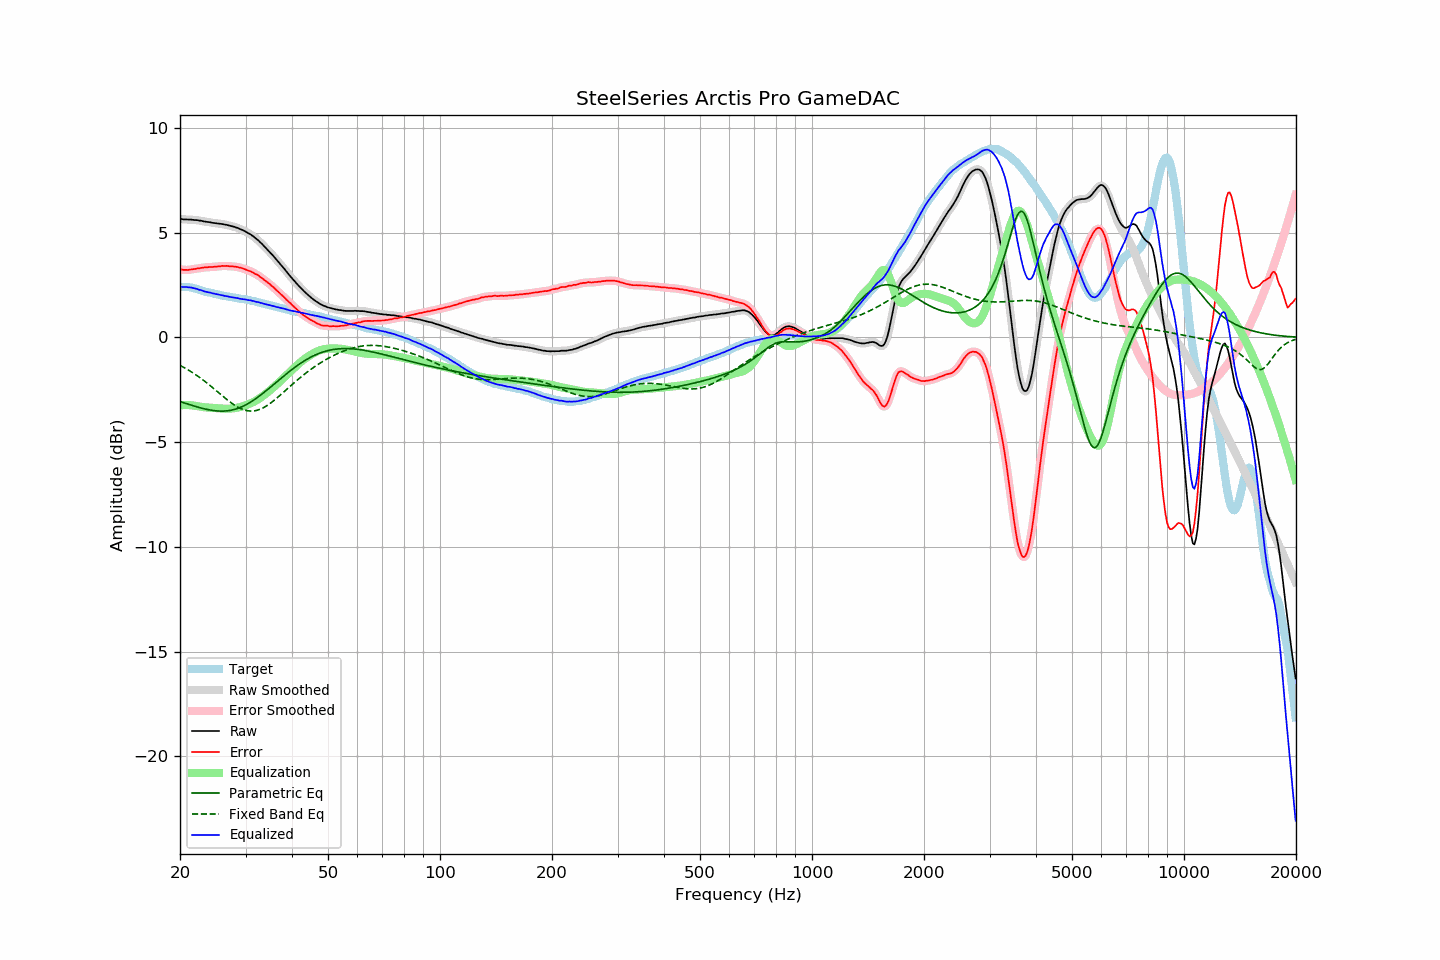

The file beside this chart, header and first rows:
frequency, raw, error, smoothed, error_smoothed, equalization, parametric_eq, fixed_band_eq, equalized_raw, equalized_smoothed, target
20.00, 5.66, 3.25, 5.66, 3.26, -3.24, -3.07, -1.34, 2.42, 2.42, 2.41
20.20, 5.65, 3.24, 5.65, 3.24, -3.24, -3.09, -1.38, 2.42, 2.41, 2.41
20.40, 5.63, 3.22, 5.64, 3.23, -3.23, -3.12, -1.42, 2.40, 2.41, 2.41
20.61, 5.63, 3.22, 5.63, 3.22, -3.23, -3.14, -1.46, 2.40, 2.40, 2.41
20.81, 5.63, 3.22, 5.63, 3.22, -3.23, -3.16, -1.51, 2.40, 2.40, 2.41
21.02, 5.62, 3.21, 5.63, 3.22, -3.23, -3.19, -1.55, 2.39, 2.40, 2.41
21.23, 5.62, 3.23, 5.62, 3.23, -3.24, -3.21, -1.60, 2.39, 2.39, 2.39
21.44, 5.62, 3.24, 5.62, 3.24, -3.24, -3.24, -1.64, 2.38, 2.38, 2.38
21.66, 5.61, 3.25, 5.61, 3.26, -3.25, -3.26, -1.69, 2.36, 2.36, 2.36
21.87, 5.60, 3.27, 5.61, 3.27, -3.26, -3.28, -1.74, 2.34, 2.34, 2.34
22.09, 5.60, 3.28, 5.60, 3.28, -3.28, -3.31, -1.79, 2.33, 2.32, 2.33
22.31, 5.59, 3.30, 5.59, 3.29, -3.29, -3.33, -1.85, 2.30, 2.30, 2.30
22.54, 5.57, 3.30, 5.58, 3.30, -3.30, -3.35, -1.90, 2.27, 2.28, 2.28
22.76, 5.57, 3.32, 5.57, 3.31, -3.31, -3.37, -1.96, 2.26, 2.25, 2.26
22.99, 5.55, 3.33, 5.55, 3.33, -3.32, -3.39, -2.01, 2.23, 2.23, 2.23
23.22, 5.53, 3.34, 5.54, 3.34, -3.33, -3.41, -2.07, 2.20, 2.20, 2.20
23.45, 5.52, 3.35, 5.52, 3.35, -3.34, -3.43, -2.13, 2.18, 2.18, 2.18
23.69, 5.51, 3.35, 5.51, 3.35, -3.35, -3.44, -2.19, 2.16, 2.16, 2.17
23.92, 5.50, 3.36, 5.50, 3.35, -3.36, -3.46, -2.25, 2.15, 2.15, 2.14
24.16, 5.49, 3.36, 5.49, 3.36, -3.36, -3.47, -2.32, 2.13, 2.13, 2.13
24.40, 5.47, 3.36, 5.48, 3.36, -3.37, -3.48, -2.38, 2.11, 2.11, 2.11
24.65, 5.46, 3.37, 5.46, 3.37, -3.37, -3.50, -2.44, 2.09, 2.09, 2.09
24.89, 5.45, 3.38, 5.45, 3.38, -3.38, -3.50, -2.51, 2.07, 2.07, 2.07
25.14, 5.44, 3.38, 5.44, 3.38, -3.38, -3.51, -2.57, 2.06, 2.06, 2.06
25.39, 5.43, 3.39, 5.43, 3.39, -3.39, -3.52, -2.64, 2.04, 2.04, 2.04
25.65, 5.42, 3.39, 5.42, 3.40, -3.40, -3.52, -2.70, 2.03, 2.03, 2.03
25.91, 5.41, 3.41, 5.41, 3.40, -3.40, -3.52, -2.77, 2.01, 2.01, 2.00
26.16, 5.40, 3.41, 5.40, 3.41, -3.41, -3.52, -2.83, 2.00, 1.99, 1.99
26.43, 5.38, 3.40, 5.39, 3.41, -3.41, -3.52, -2.89, 1.98, 1.98, 1.98
26.69, 5.37, 3.41, 5.37, 3.41, -3.41, -3.51, -2.96, 1.97, 1.96, 1.96
26.96, 5.35, 3.40, 5.35, 3.40, -3.40, -3.50, -3.02, 1.95, 1.95, 1.95
27.23, 5.33, 3.40, 5.33, 3.40, -3.40, -3.49, -3.08, 1.93, 1.93, 1.94
27.50, 5.31, 3.39, 5.31, 3.39, -3.39, -3.47, -3.13, 1.92, 1.92, 1.93
27.77, 5.29, 3.39, 5.29, 3.38, -3.39, -3.46, -3.19, 1.91, 1.91, 1.91
28.05, 5.27, 3.38, 5.27, 3.38, -3.38, -3.44, -3.24, 1.90, 1.89, 1.90
28.33, 5.24, 3.37, 5.25, 3.37, -3.37, -3.41, -3.29, 1.88, 1.88, 1.87
28.62, 5.22, 3.36, 5.22, 3.35, -3.35, -3.39, -3.33, 1.87, 1.87, 1.86
28.90, 5.18, 3.33, 5.19, 3.34, -3.33, -3.36, -3.37, 1.85, 1.85, 1.85
29.19, 5.15, 3.32, 5.15, 3.32, -3.31, -3.33, -3.41, 1.84, 1.84, 1.83
29.48, 5.12, 3.29, 5.12, 3.29, -3.29, -3.30, -3.44, 1.83, 1.83, 1.83
29.78, 5.08, 3.26, 5.08, 3.26, -3.27, -3.26, -3.47, 1.82, 1.82, 1.82
30.08, 5.04, 3.23, 5.04, 3.23, -3.24, -3.22, -3.49, 1.80, 1.80, 1.81
30.38, 4.99, 3.21, 5.00, 3.21, -3.21, -3.18, -3.50, 1.78, 1.79, 1.79
30.68, 4.95, 3.18, 4.95, 3.18, -3.18, -3.13, -3.51, 1.77, 1.78, 1.78
30.99, 4.91, 3.16, 4.91, 3.15, -3.15, -3.09, -3.52, 1.77, 1.76, 1.76
31.30, 4.85, 3.11, 4.86, 3.11, -3.11, -3.04, -3.52, 1.74, 1.75, 1.74
31.61, 4.80, 3.07, 4.80, 3.07, -3.07, -2.99, -3.51, 1.73, 1.73, 1.73
31.93, 4.73, 3.02, 4.74, 3.03, -3.03, -2.93, -3.50, 1.70, 1.71, 1.71
32.24, 4.67, 2.99, 4.67, 2.98, -2.98, -2.88, -3.48, 1.69, 1.69, 1.68
32.57, 4.61, 2.94, 4.61, 2.94, -2.93, -2.82, -3.45, 1.68, 1.67, 1.67
32.89, 4.53, 2.87, 4.54, 2.89, -2.88, -2.77, -3.43, 1.65, 1.65, 1.66
33.22, 4.46, 2.84, 4.46, 2.83, -2.83, -2.71, -3.39, 1.63, 1.63, 1.63
33.55, 4.38, 2.77, 4.38, 2.77, -2.77, -2.65, -3.35, 1.61, 1.61, 1.61
33.89, 4.30, 2.71, 4.30, 2.71, -2.71, -2.58, -3.31, 1.59, 1.59, 1.59
34.23, 4.22, 2.65, 4.22, 2.65, -2.65, -2.52, -3.26, 1.57, 1.57, 1.57
34.57, 4.14, 2.59, 4.14, 2.59, -2.59, -2.46, -3.21, 1.55, 1.55, 1.55
34.92, 4.06, 2.54, 4.06, 2.53, -2.53, -2.39, -3.16, 1.54, 1.53, 1.53
35.27, 3.97, 2.46, 3.98, 2.47, -2.46, -2.33, -3.10, 1.51, 1.52, 1.52
35.62, 3.89, 2.40, 3.89, 2.40, -2.40, -2.27, -3.04, 1.50, 1.49, 1.49
35.97, 3.80, 2.33, 3.80, 2.33, -2.33, -2.20, -2.98, 1.47, 1.47, 1.47
... 635 more rows
